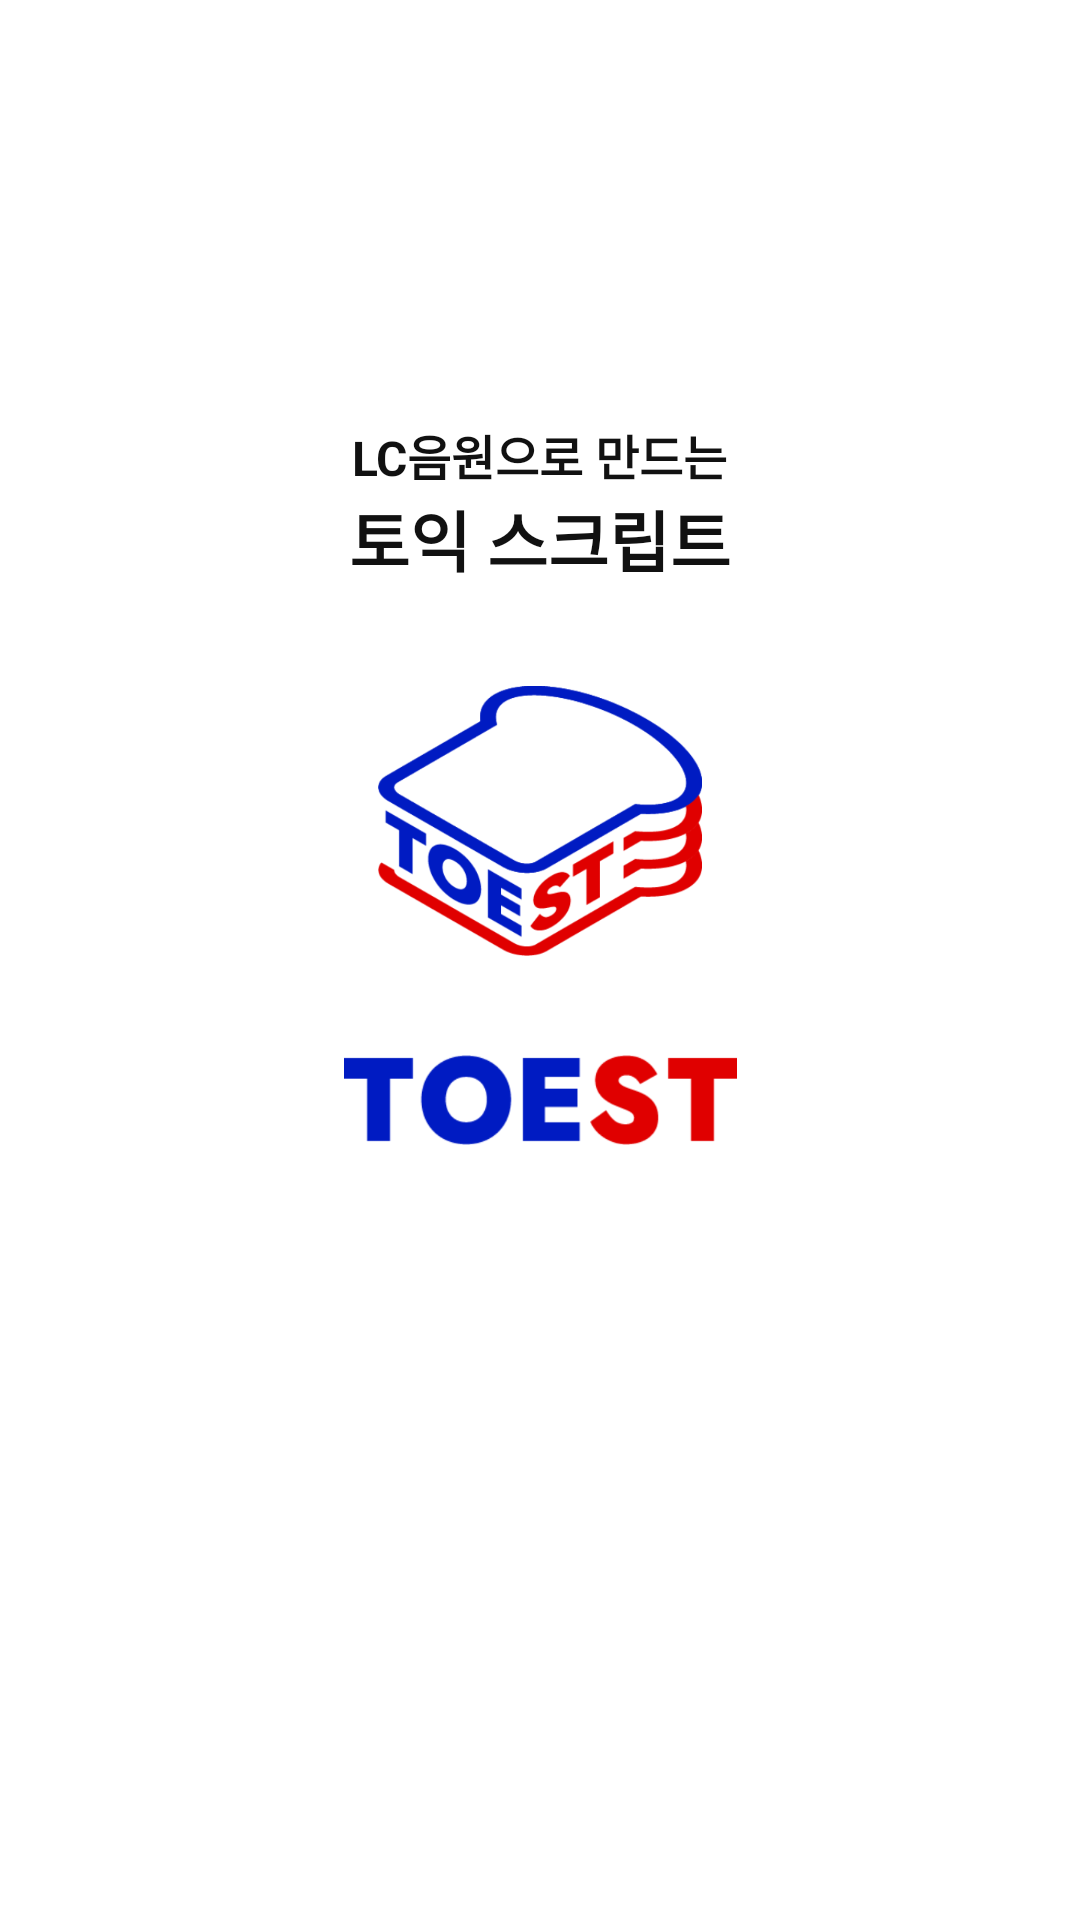

This screen was rendered from an Android layout file. Write that file and the resources it references.
<!-- AndroidManifest.xml: application theme AppTheme -->
<!-- res/layout/activity_intro.xml -->
<?xml version="1.0" encoding="utf-8"?>
<androidx.constraintlayout.widget.ConstraintLayout xmlns:android="http://schemas.android.com/apk/res/android"
    xmlns:app="http://schemas.android.com/apk/res-auto"
    android:layout_width="match_parent"
    android:layout_height="match_parent"
    android:background="@color/white">

    <ImageView
        android:id="@+id/intro_iv_1"
        android:layout_width="108dp"
        android:layout_height="90dp"
        android:layout_marginTop="33dp"
        android:background="@color/white"
        android:src="@drawable/toest_1"
        app:layout_constraintLeft_toLeftOf="parent"
        app:layout_constraintRight_toRightOf="parent"
        app:layout_constraintTop_toBottomOf="@id/intro_tv2" />

    <ImageView
        android:id="@+id/intro_iv_2"
        android:layout_width="131dp"
        android:layout_height="30dp"
        android:layout_marginTop="33dp"
        android:background="@color/white"
        android:src="@drawable/toest_text"
        app:layout_constraintLeft_toLeftOf="parent"
        app:layout_constraintRight_toRightOf="parent"
        app:layout_constraintTop_toBottomOf="@id/intro_iv_1" />

    <TextView
        android:id="@+id/intro_tv1"
        android:layout_width="wrap_content"
        android:layout_height="wrap_content"
        android:layout_marginTop="140dp"
        android:text="LC음원으로 만드는"
        android:textColor="@color/textBlack"
        android:textSize="16dp"
        android:textStyle="bold"
        app:layout_constraintLeft_toLeftOf="parent"
        app:layout_constraintRight_toRightOf="parent"
        app:layout_constraintTop_toTopOf="parent" />

    <TextView
        android:id="@+id/intro_tv2"
        android:layout_width="wrap_content"
        android:layout_height="wrap_content"
        android:text="토익 스크립트"
        android:textColor="@color/textBlack"
        android:textSize="22dp"
        android:textStyle="bold"
        app:layout_constraintLeft_toLeftOf="parent"
        app:layout_constraintRight_toRightOf="parent"
        app:layout_constraintTop_toBottomOf="@id/intro_tv1" />

</androidx.constraintlayout.widget.ConstraintLayout>
<!-- resources referenced by this layout -->
<resources>
  <color name="textBlack">#111111</color>
  <color name="white">#FFFFFF</color>
  <!-- drawable toest_1: png bitmap (drawable, 38561 bytes) -->
  <!-- drawable toest_text: png bitmap (drawable, 11342 bytes) -->
  <style name="AppTheme" parent="Theme.AppCompat.Light.DarkActionBar">
      
      <item name="colorPrimary">@color/colorPrimary</item>
      <item name="colorPrimaryDark">@color/colorPrimaryDark</item>
      <item name="colorAccent">@color/colorAccent</item>
    </style>
  <color name="colorPrimary">#ffffff</color>
  <color name="colorPrimaryDark">#BFBFBF</color>
  <color name="colorAccent">#FFC107</color>
</resources>
